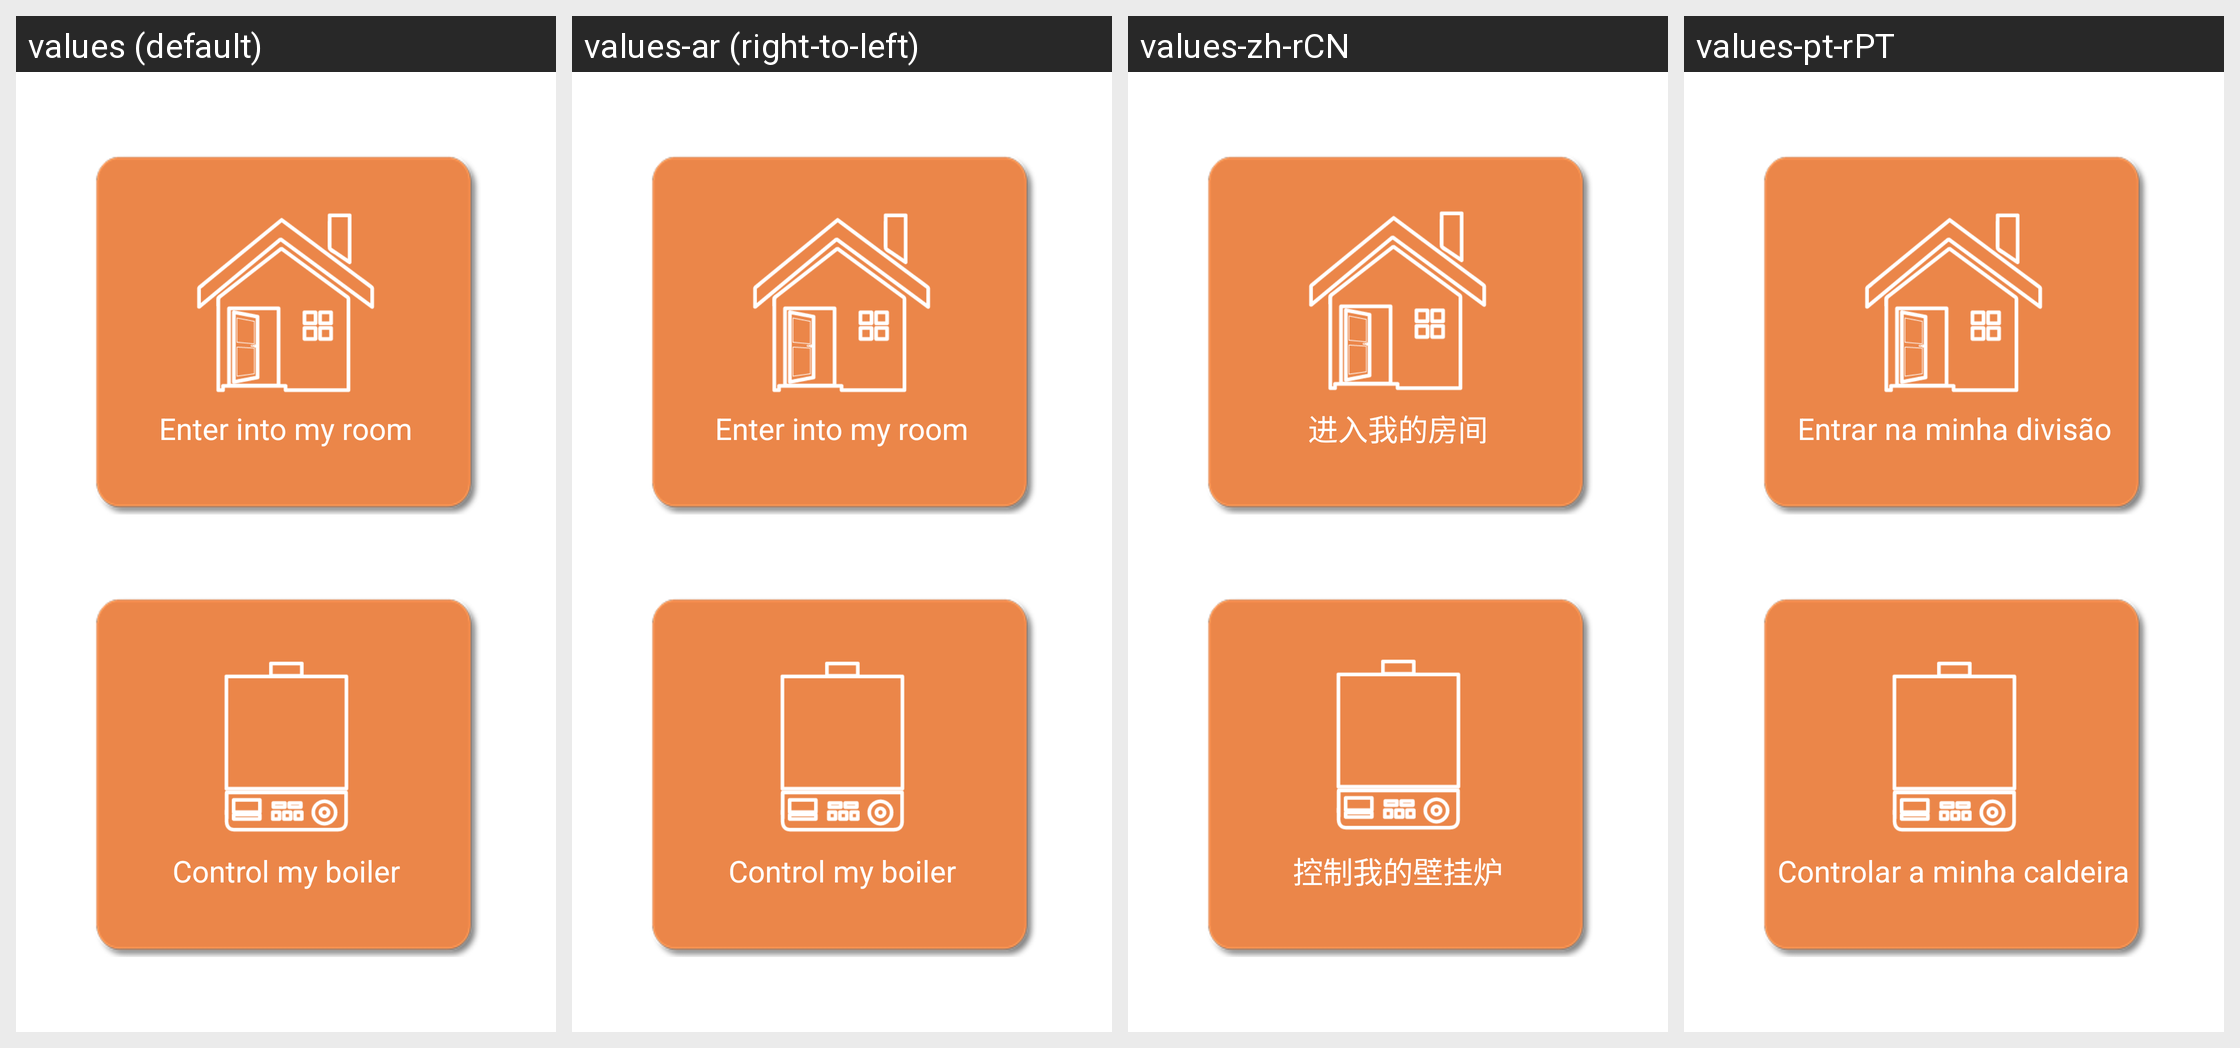

Strings drawn on this Android screen and how each of the app's shown locales translates them:
Android screen res/layout/activity_gateway.xml rendered under 4 locales, left to right: values (default), values-ar (right-to-left), values-zh-rCN, values-pt-rPT. Device: Nexus 5 (rendered at 1080×1920; each locale shown at half size, 540×960, under a caption strip naming it); theme AppTheme.
Other locales in the repository, not shown: values-de, values-en, values-es-rES, values-fr, values-fr-rFR, values-hu, values-it, values-it-rIT, values-nl-rNL, values-pl-rPL, values-ro-rRO, values-ru, values-ru-rRU, values-sv, values-tr, values-tr-rTR, values-uk-rUA, values-zh-rTW.
Strings drawn on this screen, with the default value and each locale's value (text and hints the layout hard-codes, and strings that could not be matched under every locale, appear in the picture but are not listed):

choose_boiler_room_enter_room
  values: Enter into my room
  values-ar: Enter into my room  [not translated; the default value is used]
  values-zh-rCN: 进入我的房间
  values-pt-rPT: Entrar na minha divisão

choose_boiler_room_control_boiler
  values: Control my boiler
  values-ar: Control my boiler  [not translated; the default value is used]
  values-zh-rCN: 控制我的壁挂炉
  values-pt-rPT: Controlar a minha caldeira
